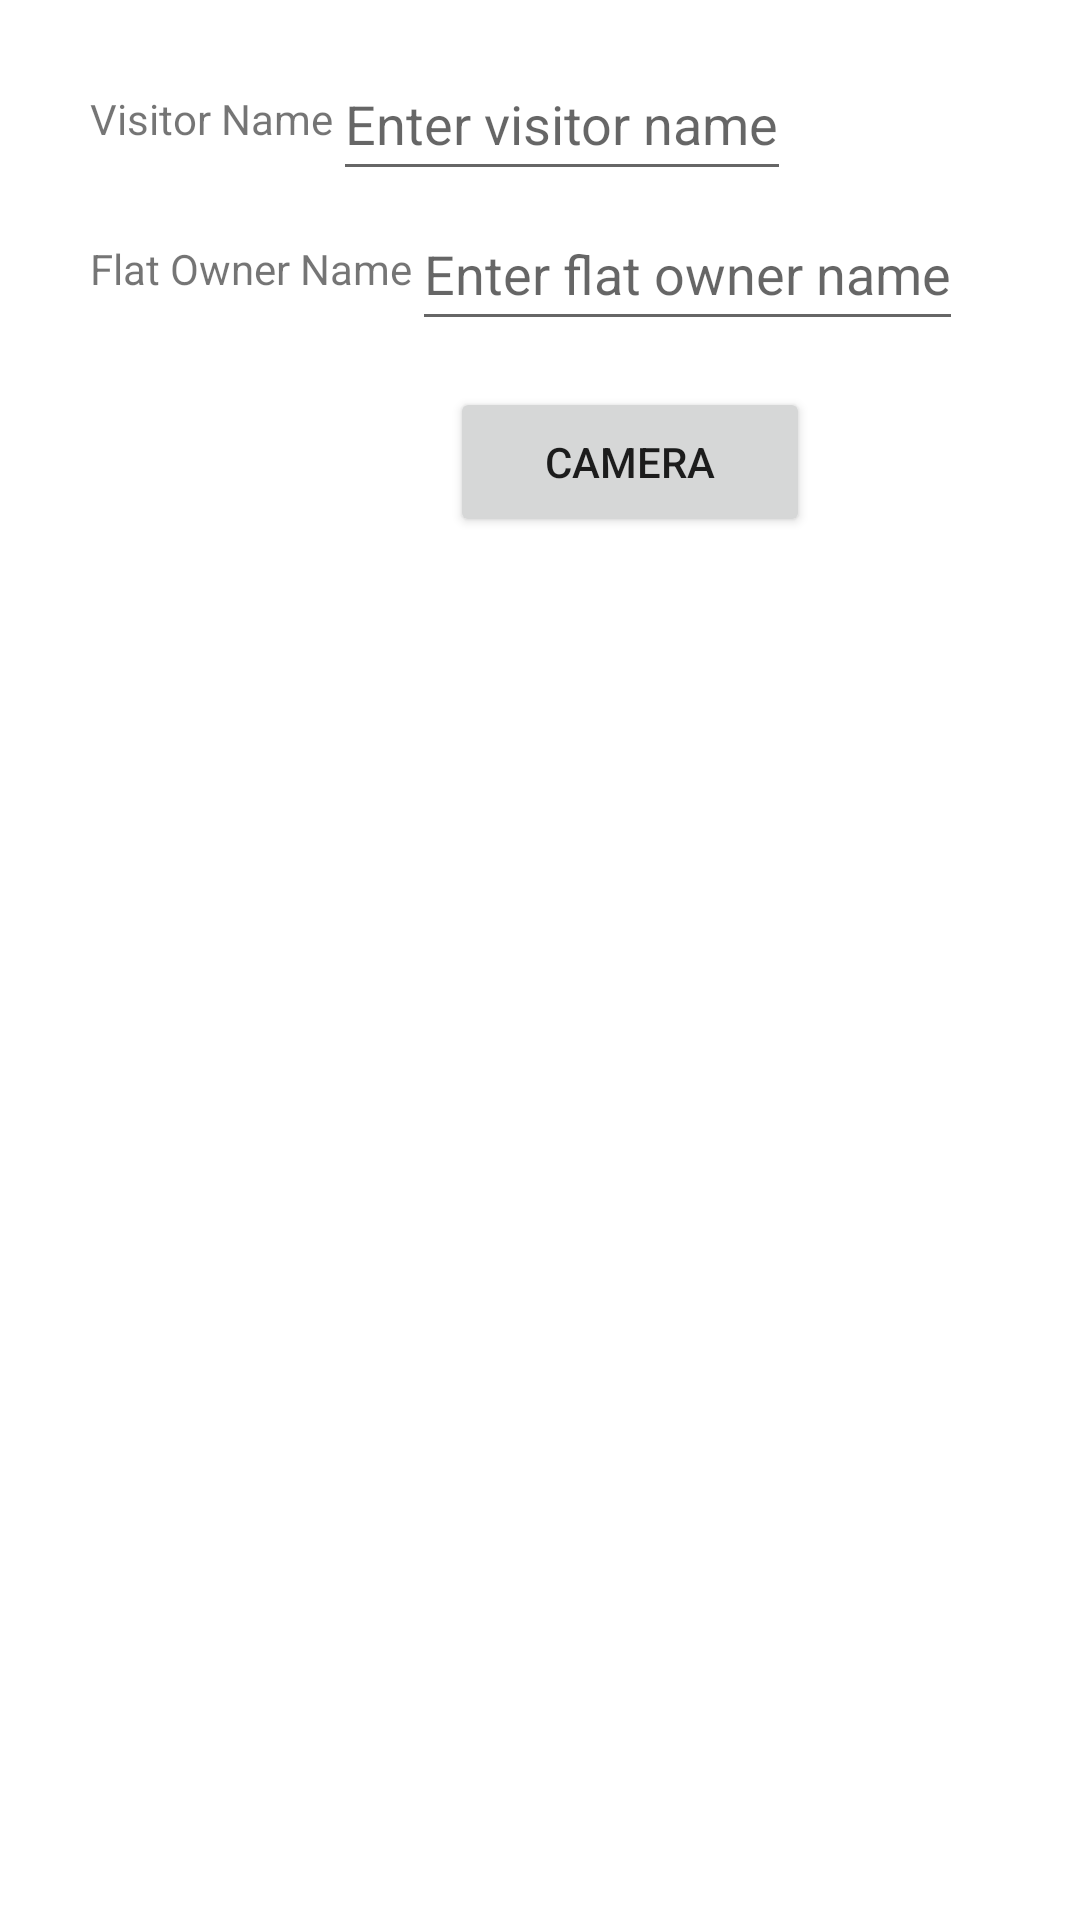

Reconstruct the res/layout file that produces this screen, plus the resources it refers to.
<!-- AndroidManifest.xml: application theme Theme.HSMS -->
<!-- res/layout/activity_main.xml -->
<?xml version="1.0" encoding="utf-8"?>
<RelativeLayout xmlns:android="http://schemas.android.com/apk/res/android"
    xmlns:tools="http://schemas.android.com/tools"
    android:layout_width="match_parent"
    android:layout_height="match_parent"
    tools:context=".MainActivity">
    
    <TextView
        android:id="@+id/visitor_name_label"
        android:layout_width="wrap_content"
        android:layout_height="48dp"
        android:text="Visitor Name"
        android:layout_marginStart="30dp"
        android:layout_marginTop="30dp"/>

    <EditText
        android:id="@+id/visitor_name_edittext"
        android:layout_width="wrap_content"
        android:layout_height="48dp"
        android:layout_toEndOf="@id/visitor_name_label"
        android:layout_alignBaseline="@id/visitor_name_label"
        android:hint="Enter visitor name"/>

    
    <TextView
        android:id="@+id/flat_owner_name_label"
        android:layout_width="wrap_content"
        android:layout_height="wrap_content"
        android:text="Flat Owner Name"
        android:layout_marginStart="30dp"
        android:layout_marginTop="80dp"/>

    <EditText
        android:id="@+id/flat_owner_name_edittext"
        android:layout_width="wrap_content"
        android:layout_height="48dp"
        android:layout_toEndOf="@id/flat_owner_name_label"
        android:layout_alignBaseline="@id/flat_owner_name_label"
        android:hint="Enter flat owner name"/>

    
    <Button
        android:id="@+id/camera_button"
        android:layout_width="120dp"
        android:layout_height="50dp"
        android:layout_marginStart="150dp"
        android:layout_below="@id/flat_owner_name_label"
        android:layout_marginTop="30dp"
        android:text="Camera" />

    
    <ImageView
        android:id="@+id/click_image"
        android:layout_width="350dp"
        android:layout_height="400dp"
        android:layout_marginStart="30dp"
        android:layout_below="@+id/camera_button"
        android:layout_marginTop="30dp"
        android:layout_marginBottom="10dp" />

    
    <Button
        android:id="@+id/submit_button"
        android:layout_width="wrap_content"
        android:layout_height="wrap_content"
        android:text="Submit"
        android:layout_marginTop="30dp"
        android:layout_centerHorizontal="true"
        android:layout_below="@id/click_image"
        android:onClick="onSubmitButtonClick"/>

</RelativeLayout>
<!-- resources referenced by this layout -->
<resources>
  <style name="Theme.HSMS" parent="Theme.MaterialComponents.DayNight.DarkActionBar">
          
          <item name="colorPrimary">@color/purple_500</item>
          <item name="colorPrimaryVariant">@color/purple_700</item>
          <item name="colorOnPrimary">@color/white</item>
          
          <item name="colorSecondary">@color/teal_200</item>
          <item name="colorSecondaryVariant">@color/teal_700</item>
          <item name="colorOnSecondary">@color/black</item>
          
          <item name="android:statusBarColor">?attr/colorPrimaryVariant</item>
          
      </style>
  <!-- not gathered from this repository: default colours our renderer supplied (Android Studio template values) -->
  <color name="purple_500">#FF6200EE</color>
  <color name="purple_700">#FF3700B3</color>
  <color name="teal_200">#FF03DAC5</color>
  <color name="teal_700">#FF018786</color>
  <color name="black">#FF000000</color>
  <color name="white">#FFFFFFFF</color>
</resources>
